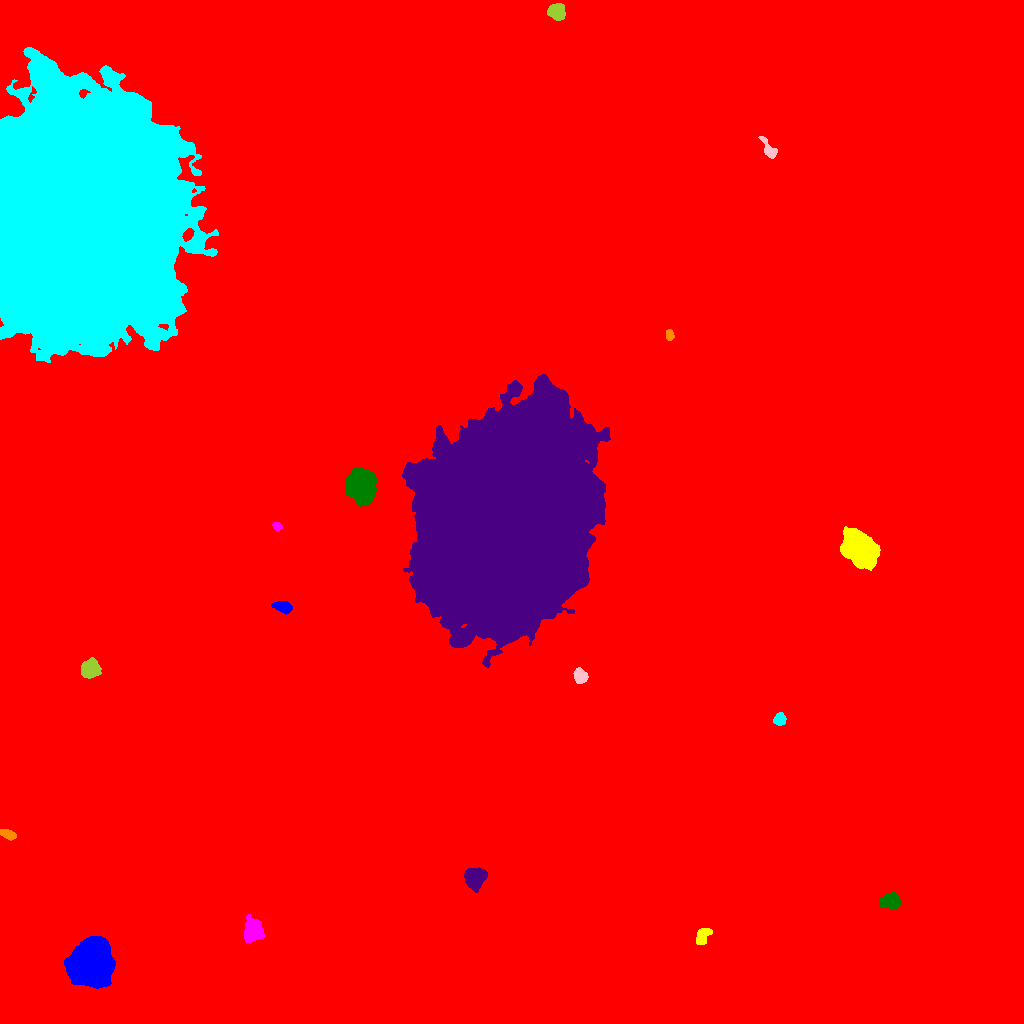

Source data for this figure (header and first rows):
ID, X, Y, A, B, theta, total_flux, mu_max, mu_median, mu_mean, R_fwhm, R_e, R10, R90, x_start, x_end, y_start, y_end, area, greylevel
0, 508.4, 506.6, 298.7, 289.7, 1.117, 2978263, 39.0, 2.0, 3.122, 13.35, 234.4, 83.4, 402.3, 0, 1023, 0, 1023, 953904, 3.122
1, 91.59, 60.69, 9.968, 9.122, 1.161, 59315, 91.0, 23.0, 29.48, 12.24, 11.81, 4.652, 19.99, 64, 115, 35, 87, 2012, 41.48
2, 702, 87.15, 5.163, 2.879, 1.037, 536.0, 6.0, 2.5, 2.602, 5.726, 4.297, 1.693, 6.747, 696, 712, 79, 95, 206, 15.6
3, 252.8, 92.73, 5.055, 4.261, -1.548, 5135, 31.0, 11.0, 12.03, 6.84, 5.781, 2.326, 9.322, 244, 264, 80, 109, 427, 24.03
4, 891.5, 122.2, 4.469, 3.421, -0.06857, 2117, 19.0, 7.0, 7.561, 5.352, 4.787, 1.871, 7.797, 879, 900, 115, 131, 280, 19.56
5, 474.6, 145.8, 4.819, 4.579, 0.7644, 5237, 31.0, 11.0, 12.47, 6.652, 5.863, 2.326, 9.591, 464, 487, 131, 156, 420, 23.47
6, 7.867, 189, 3.735, 1.934, -0.3344, 699.0, 11.0, 4.0, 4.888, 4.222, 3.432, 1.382, 5.47, 0, 16, 183, 194, 143, 17.89
7, 779.4, 304.4, 2.982, 2.665, 1.034, 965.0, 14.0, 7.0, 6.796, 4.787, 3.613, 1.493, 5.67, 773, 786, 298, 311, 142, 18.8
8, 580, 347.3, 3.521, 2.882, -1.324, 1131, 15.0, 5.0, 6.048, 4.406, 3.989, 1.596, 6.482, 573, 588, 340, 356, 187, 23.05
9, 89.71, 354.4, 4.022, 3.808, 0.7749, 3191, 26.0, 8.0, 9.611, 5.971, 4.983, 1.954, 8.038, 81, 101, 345, 366, 332, 22.61
10, 663.1, 378.7, 3.109, 2.248, -0.4087, 659.0, 13.0, 5.0, 5.492, 3.7, 3.29, 1.262, 5.262, 656, 670, 372, 383, 120, 17.49
11, 281.9, 417, 5.168, 2.535, -0.2117, 734.0, 7.0, 4.0, 3.67, 5.781, 4.583, 1.871, 6.979, 271, 292, 409, 422, 200, 15.67
12, 860.4, 473.6, 9.078, 6.184, -0.8486, 24415, 62.0, 17.0, 20.59, 9.837, 9.407, 3.7, 15.45, 840, 880, 453, 497, 1186, 32.59
13, 277, 497.2, 2.321, 1.713, -0.5281, 365.0, 11.0, 5.0, 4.867, 3.192, 2.523, 0.9772, 3.989, 272, 282, 493, 501, 75, 17.87
14, 361.4, 537.2, 7.568, 6.138, -1.295, 18958, 52.0, 17.0, 19.67, 10.09, 8.722, 3.478, 13.93, 345, 376, 517, 556, 964, 32.67
15, 504.8, 508.3, 51.24, 38.49, 1.218, 1514626, 148.0, 34.0, 38.7, 38.37, 56.34, 21.21, 90.61, 402, 610, 356, 649, 39139, 49.7
16, 669.8, 688.5, 2.408, 1.805, -1.559, 423.0, 12.0, 4.0, 4.862, 3.432, 2.646, 0.9772, 4.184, 666, 674, 683, 694, 87, 17.86
17, 82.95, 806.2, 58.27, 42.52, 1.499, 2269568, 148.0, 48.0, 46.99, 59.83, 64.81, 25.4, 98.88, 0, 218, 661, 976, 48295, 57.99
18, 768.8, 874.2, 6.408, 2.467, -0.9949, 658.0, 8.0, 3.0, 3.427, 5.046, 4.334, 1.596, 6.887, 758, 777, 865, 887, 192, 15.43
19, 556.4, 1012, 3.928, 3.479, -0.2092, 1660, 15.0, 6.0, 6.264, 5.412, 4.652, 1.871, 7.506, 547, 565, 1003, 1020, 265, 23.26
